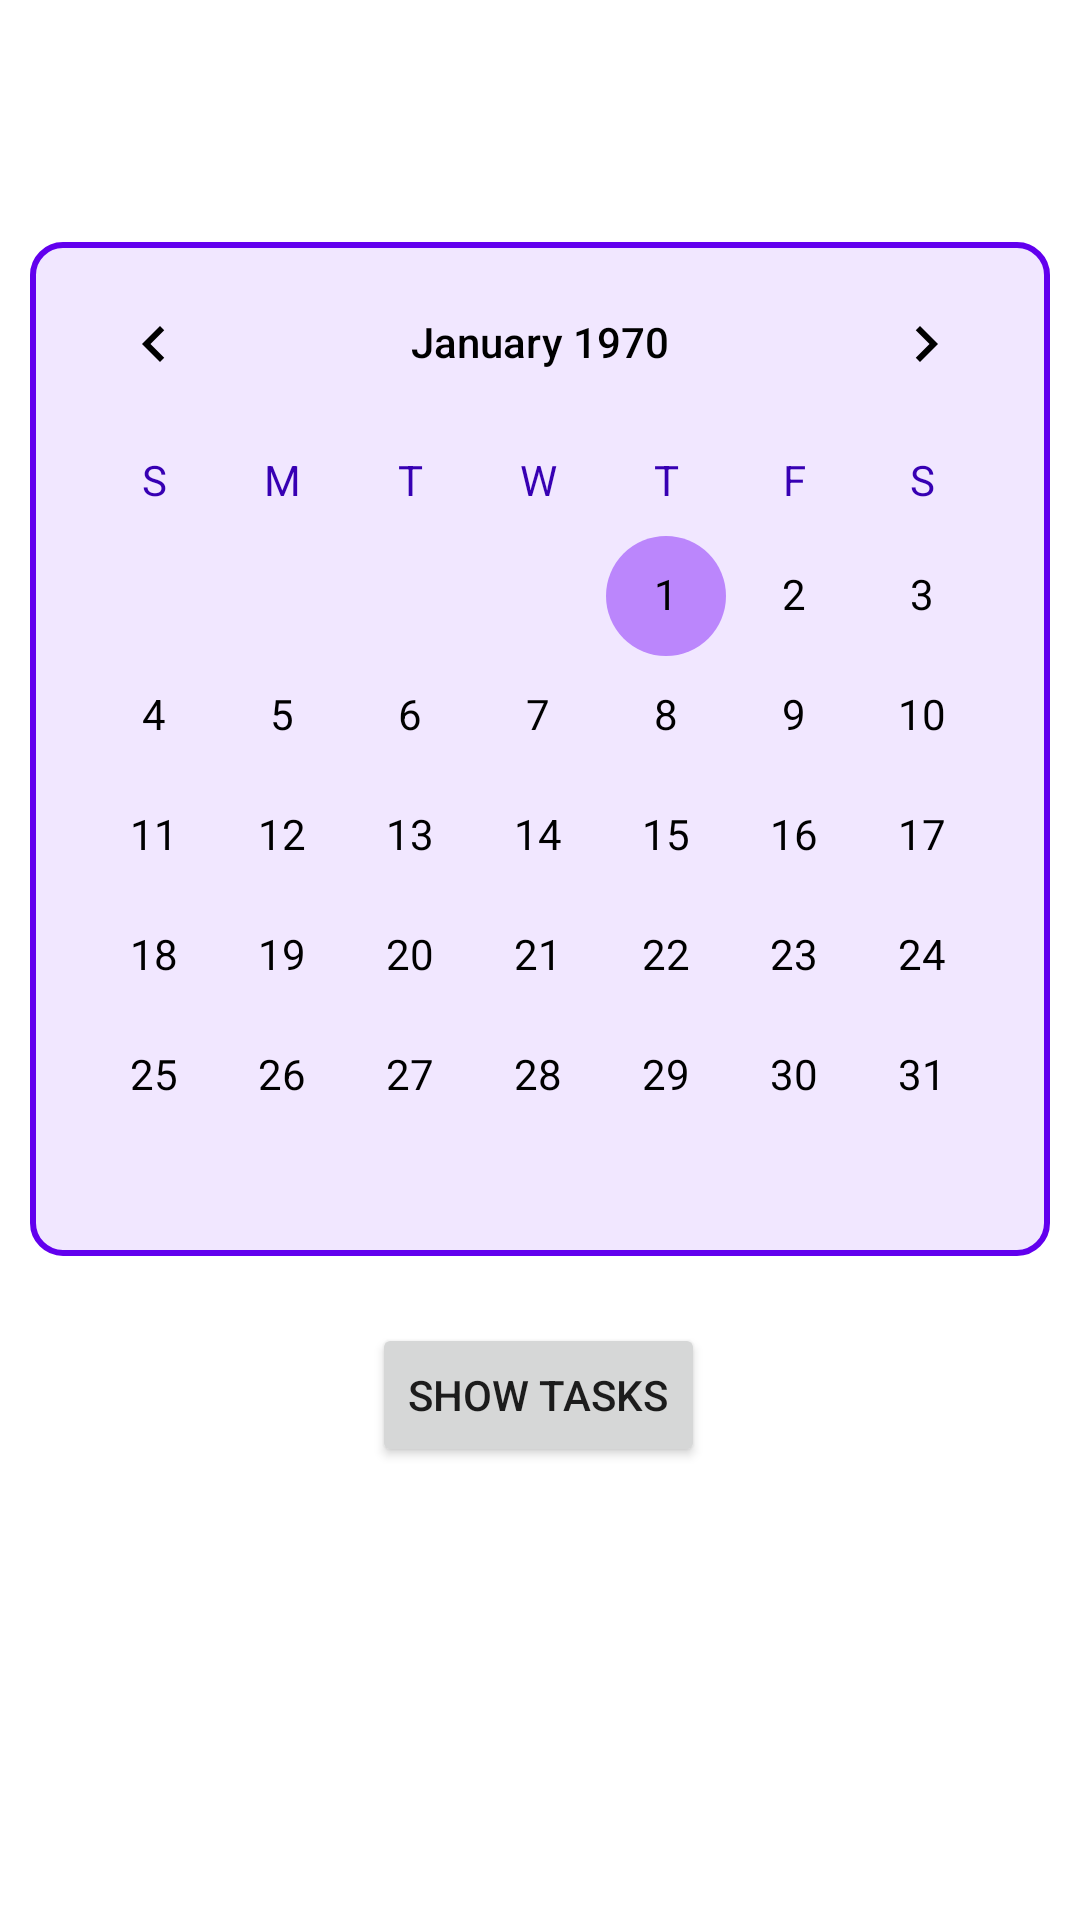

The Android layout XML behind this screen, and the referenced resources:
<!-- AndroidManifest.xml: application theme Theme.MPE -->
<!-- res/layout/fragment_calendar_selector.xml -->
<?xml version="1.0" encoding="utf-8"?>
<androidx.constraintlayout.widget.ConstraintLayout xmlns:android="http://schemas.android.com/apk/res/android"
    xmlns:app="http://schemas.android.com/apk/res-auto"
    xmlns:tools="http://schemas.android.com/tools"
    android:layout_width="match_parent"
    android:layout_height="match_parent"
    android:background="@drawable/wall1">


    <LinearLayout
        android:id="@+id/calendar_selector_layout"
        android:layout_width="match_parent"
        android:layout_height="wrap_content"
        android:layout_margin="10dp"
        android:layout_marginStart="9dp"
        android:layout_marginEnd="9dp"
        android:background="@drawable/shape"
        android:orientation="horizontal"
        app:layout_constraintBottom_toBottomOf="parent"
        app:layout_constraintEnd_toEndOf="parent"
        app:layout_constraintStart_toStartOf="parent"
        app:layout_constraintTop_toTopOf="parent"
        app:layout_constraintVertical_bias="0.25">


        <CalendarView
            android:id="@+id/calendarView"
            android:layout_width="0dp"
            android:layout_height="wrap_content"
            android:layout_weight="1"
            android:dateTextAppearance="@style/CalenderViewDateCustomText"
            android:theme="@style/CalenderViewCustom"
            android:weekDayTextAppearance="@style/CalenderViewWeekCustomText" />


    </LinearLayout>

    <Button
        android:id="@+id/button"
        android:layout_width="wrap_content"
        android:layout_height="wrap_content"
        android:text="@string/show_tasks"
        app:layout_constraintBottom_toBottomOf="parent"
        app:layout_constraintEnd_toEndOf="parent"
        app:layout_constraintHorizontal_bias="0.498"
        app:layout_constraintStart_toStartOf="parent"
        app:layout_constraintTop_toBottomOf="@+id/calendar_selector_layout"
        app:layout_constraintVertical_bias="0.128" />
</androidx.constraintlayout.widget.ConstraintLayout>
<!-- resources referenced by this layout -->
<resources>
  <!-- drawable shape (drawable) -->
  <?xml version="1.0" encoding="utf-8"?>
  <shape
      xmlns:android="http://schemas.android.com/apk/res/android"
      android:shape="rectangle"   >
  
      <solid
          android:color="@color/purple_20" >
      </solid>
  
      <stroke
          android:width="2dp"
          android:color="@color/purple_500" >
      </stroke>
  
      <corners
          android:radius="10dp"   >
      </corners>
  
  </shape>
  <string name="show_tasks">show tasks</string>
  <style name="CalenderViewCustom" parent="Theme.AppCompat">
          <item name="colorAccent">@color/purple_200</item>
          <item name="colorPrimary">@android:color/darker_gray</item>
          <item name="android:textColorPrimary">@color/black</item>
      </style>
  <style name="CalenderViewDateCustomText" parent="android:TextAppearance.DeviceDefault.Small">
          <item name="android:textColor">@color/black</item>
      </style>
  <style name="CalenderViewWeekCustomText" parent="android:TextAppearance.DeviceDefault.Small">
          <item name="android:textColor">@color/purple_700</item>
      </style>
  <style name="Theme.MPE" parent="Theme.MaterialComponents.DayNight.DarkActionBar">
          
          <item name="colorPrimary">@color/purple_500</item>
          <item name="colorPrimaryVariant">@color/purple_700</item>
          <item name="colorOnPrimary">@color/white</item>
          
          <item name="colorSecondary">@color/teal_200</item>
          <item name="colorSecondaryVariant">@color/teal_700</item>
          <item name="colorOnSecondary">@color/black</item>
          
          <item name="android:statusBarColor" tools:targetApi="l">?attr/colorPrimaryVariant</item>
          
      </style>
  <color name="purple_20">#33BB86FC</color>
  <color name="purple_500">#FF6200EE</color>
  <color name="purple_200">#FFBB86FC</color>
  <color name="black">#FF000000</color>
  <color name="purple_700">#FF3700B3</color>
  <color name="white">#FFFFFFFF</color>
  <color name="teal_200">#FF03DAC5</color>
  <color name="teal_700">#FF018786</color>
</resources>
